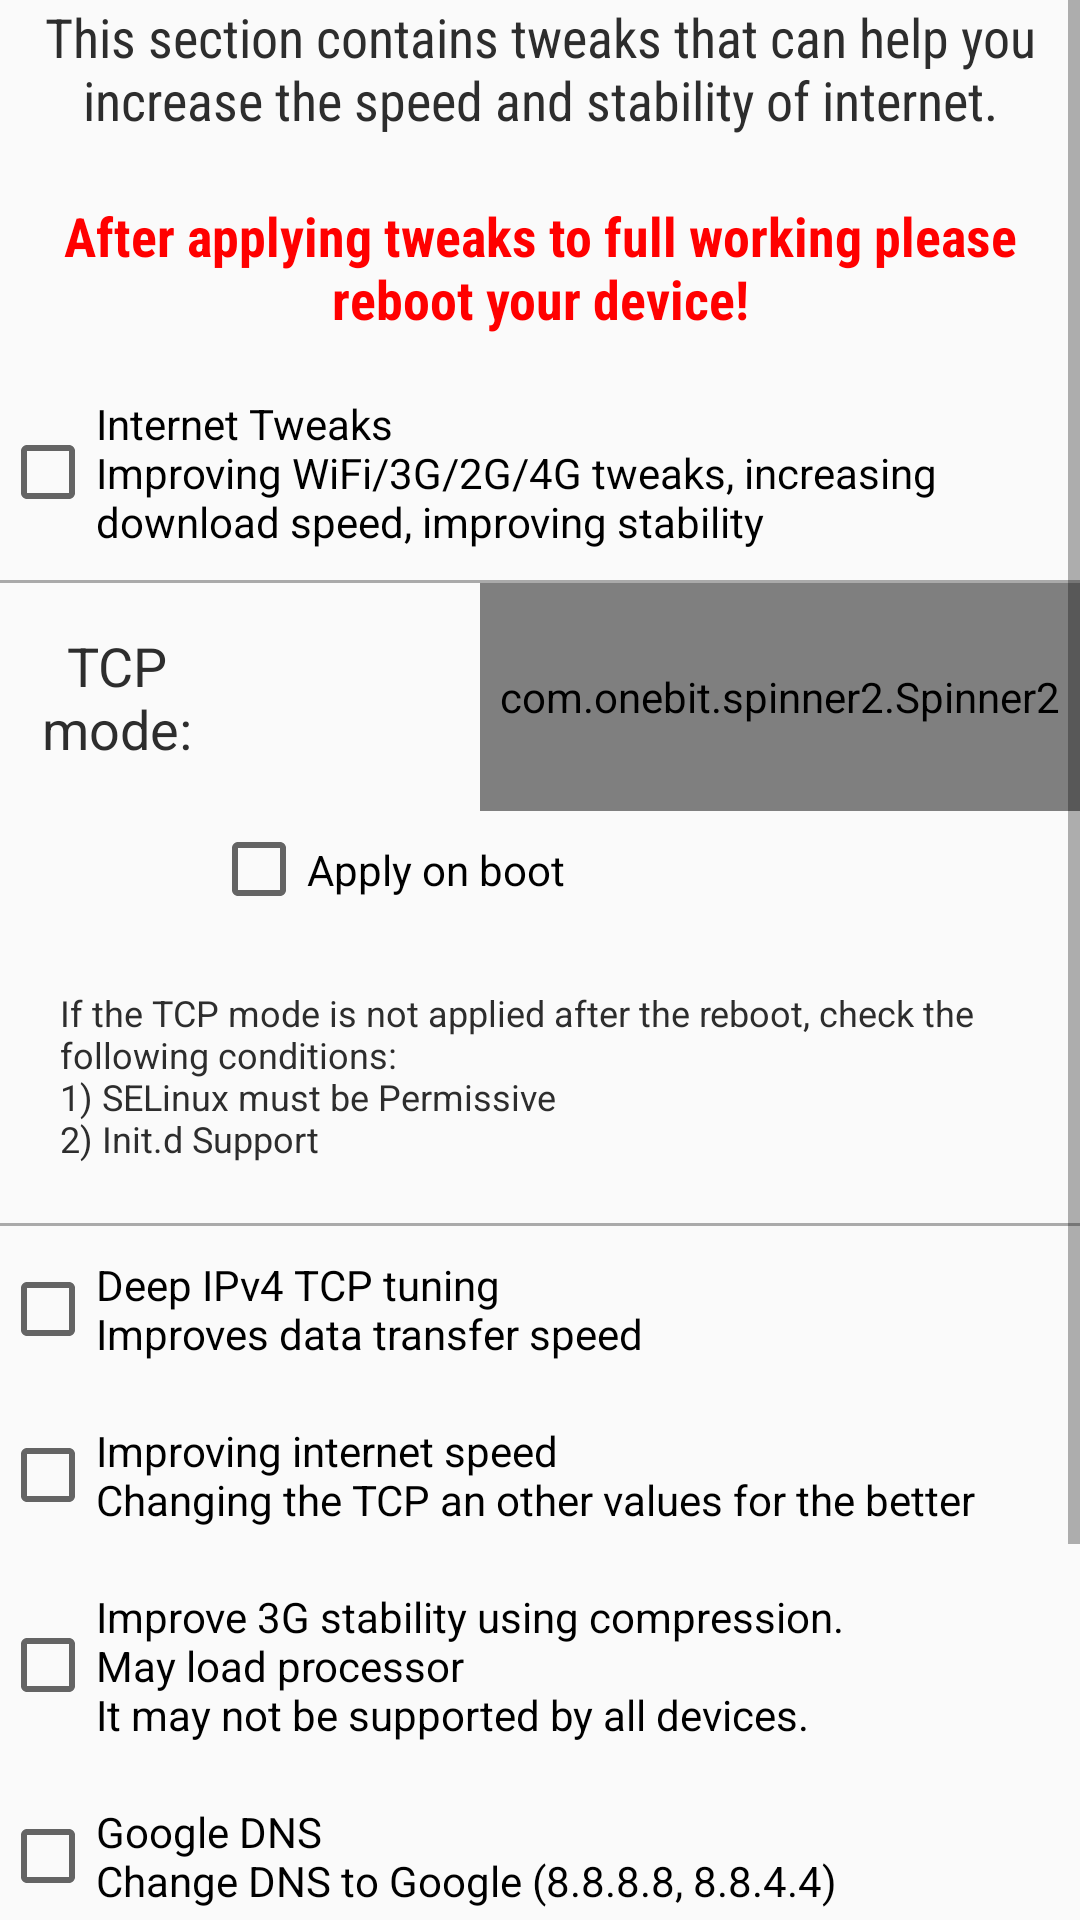

Reconstruct the res/layout file that produces this screen, plus the resources it refers to.
<!-- AndroidManifest.xml: application theme AppTheme.Light -->
<!-- res/layout/internet_tweaks.xml -->
<?xml version="1.0" encoding="utf-8"?>
<ScrollView xmlns:android="http://schemas.android.com/apk/res/android"
    android:layout_width="match_parent"
    android:layout_height="wrap_content"
    android:fillViewport="true">

    <LinearLayout xmlns:android="http://schemas.android.com/apk/res/android"
        android:layout_width="match_parent"
        android:layout_height="wrap_content"
        android:orientation="vertical"
        android:weightSum="1">

        <TextView
            android:layout_width="match_parent"
            android:layout_height="wrap_content"
            android:layout_gravity="center_horizontal|center_vertical"
            android:fontFamily="sans-serif-condensed"
            android:gravity="center_vertical|center_horizontal"
            android:text="@string/internettweakswelcome"
            android:textAppearance="?android:attr/textAppearanceMedium" />

        <TextView
            android:layout_width="match_parent"
            android:layout_height="wrap_content"
            android:layout_gravity="center_vertical|center_horizontal|center"
            android:fontFamily="sans-serif-condensed"
            android:gravity="center_vertical|center_horizontal|center"
            android:paddingBottom="10dp"
            android:text="@string/nowe"
            android:textAppearance="?android:attr/textAppearanceMedium"
            android:textColor="#ff0000"
            android:textStyle="bold" />

        <CheckBox
            android:id="@+id/internetbasetweak"
            android:layout_width="match_parent"
            android:layout_height="wrap_content"
            android:checked="false"
            android:paddingBottom="10dp"
            android:paddingTop="10dp"
            android:text="@string/firstinternettweak" />

        <View
            android:layout_width="match_parent"
            android:layout_height="1dp"
            android:background="@android:color/darker_gray" />

        <FrameLayout
            android:layout_width="match_parent"
            android:layout_height="wrap_content">

            <com.onebit.spinner2.Spinner2
                android:id="@+id/tcpspinner"
                android:layout_width="200dp"
                android:layout_height="76dp"
                android:layout_gravity="right|center_vertical" />

            <TextView
                android:id="@+id/tcpmodeheader"
                android:layout_width="78dp"
                android:layout_height="54dp"
                android:layout_gravity="left|center_vertical"
                android:gravity="center_vertical|center|center_horizontal"
                android:text="@string/tcp"
                android:textAppearance="?android:attr/textAppearanceMedium" />

        </FrameLayout>

        <FrameLayout
            android:layout_width="match_parent"
            android:layout_height="wrap_content">

            <CheckBox
                android:id="@+id/tcpboot"
                android:layout_width="219dp"
                android:layout_height="wrap_content"
                android:layout_gravity="center"
                android:checked="false"
                android:paddingBottom="10dp"
                android:paddingTop="10dp"
                android:text="@string/tcponboot" />

        </FrameLayout>

        <TextView
            android:layout_width="match_parent"
            android:layout_height="match_parent"
            android:layout_gravity="left|top"
            android:layout_margin="10dp"
            android:padding="10dp"
            android:text="@string/info"
            android:textAppearance="?android:attr/textAppearanceSmall"
            android:textSize="12sp" />

        <View
            android:layout_width="match_parent"
            android:layout_height="1dp"
            android:background="@android:color/darker_gray" />

        <CheckBox
            android:id="@+id/tcpinettweak"
            android:layout_width="match_parent"
            android:layout_height="wrap_content"
            android:checked="false"
            android:paddingBottom="10dp"
            android:paddingTop="10dp"
            android:text="@string/tcptw" />

        <CheckBox
            android:id="@+id/inetspeedtweak"
            android:layout_width="match_parent"
            android:layout_height="wrap_content"
            android:checked="false"
            android:paddingBottom="10dp"
            android:paddingTop="10dp"
            android:text="@string/secondinternettweak" />

        <CheckBox
            android:id="@+id/ppptweak"
            android:layout_width="match_parent"
            android:layout_height="wrap_content"
            android:checked="false"
            android:paddingBottom="10dp"
            android:paddingTop="10dp"
            android:text="@string/a2017" />

        <CheckBox
            android:id="@+id/dnstweak"
            android:layout_width="match_parent"
            android:layout_height="wrap_content"
            android:paddingBottom="10dp"
            android:paddingTop="10dp"
            android:text="@string/thirdinternettweak" />

        <CheckBox
            android:id="@+id/fastdormancytweak"
            android:layout_width="match_parent"
            android:layout_height="wrap_content"
            android:paddingBottom="10dp"
            android:paddingTop="10dp"
            android:text="@string/forthinternettweak" />

        <CheckBox
            android:id="@+id/ipv6tweak"
            android:layout_width="match_parent"
            android:layout_height="wrap_content"
            android:paddingBottom="10dp"
            android:paddingTop="10dp"
            android:text="@string/fifthinternettweaks" />

        <CheckBox
            android:id="@+id/ipv4tweak"
            android:layout_width="match_parent"
            android:layout_height="wrap_content"
            android:paddingBottom="10dp"
            android:paddingTop="10dp"
            android:text="@string/sixinternettweaks" />


    </LinearLayout>
</ScrollView>
<!-- resources referenced by this layout -->
<resources>
  <string name="a2017">Improve 3G stability using compression. \nMay load processor \nIt may not be supported by all devices. </string>
  <string name="fifthinternettweaks">IPv6 support</string>
  <string name="firstinternettweak">Internet Tweaks\nImproving WiFi/3G/2G/4G tweaks, increasing download speed, improving stability</string>
  <string name="forthinternettweak">Fast Dormancy\nEnabling this feature can increase the speed of the internet, but also reduce powersaving</string>
  <string name="info">If the TCP mode is not applied after the reboot, check the following conditions:\n1) SELinux must be Permissive\n2) Init.d Support</string>
  <string name="internettweakswelcome">This section contains tweaks that can help you increase the speed and stability of internet.\n</string>
  <string name="nowe">After applying tweaks to full working please reboot your device!</string>
  <string name="secondinternettweak">Improving internet speed\nChanging the TCP  an other values for the better</string>
  <string name="sixinternettweaks">IPv4 support</string>
  <string name="tcp">TCP mode:     </string>
  <string name="tcponboot">Apply on boot</string>
  <string name="tcptw">Deep IPv4 TCP tuning \nImproves data transfer speed</string>
  <string name="thirdinternettweak">Google DNS\nChange DNS to Google (8.8.8.8, 8.8.4.4)</string>
  <style name="AppTheme.Light" parent="Theme.AppCompat.Light.DarkActionBar">
          <item name="colorPrimary">#116062</item>
          <item name="colorPrimaryDark">#1C4749</item>
          <item name="colorAccent">#116062</item>
          <item name="backgroundColor">#ffffff</item>
          <item name="windowActionBar">false</item>
          <item name="windowNoTitle">true</item>
          <item name="android:textColor">#2d2d2d</item>
      </style>
</resources>
